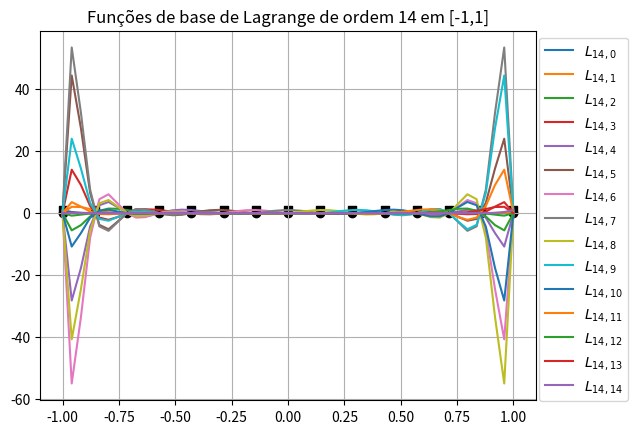

Recreate this plot in Python.
#!/usr/bin/env python
# coding: utf-8

# # Polinômio Interpolador de Lagrange
# 
# O polinômio interpolador de Lagrange é representado por:
# 
# $$P_n (x) = \sum _{i = 0}^{n} L_i (x) f(x_i)$$
# 
# onde
# 
# $$L_i(x) = \prod _{\substack{j = 0 \\ j \neq i}}^n \dfrac{x - x_j}{x_i - x_j}$$
# 
# Por exemplo, a versão linear ($n = 1$) seria
# 
# $$P_1(x) = \dfrac{x − x_1}{x_0 − x_1} f(x_0) + \dfrac{x − x_0}{x_1 − x_0} f(x_1) $$
# 
# e a versão de segundo grau ($n = 1$) seria
# 
# $$P_2(x) = \dfrac{(x − x_1)(x − x_2)}{(x_0 − x_1)(x_0 − x_2)} f(x_0) + \dfrac{(x − x_0)(x − x_2)}{(x_1 − x_0)(x_1 − x_2)} f(x_1) + \dfrac{(x − x_0)(x − x_1)}{(x_2 − x_0)(x_2 − x_1)}f(x_2)$$

# # Funções de base de Lagrange

# Código gerador de funções de base de Lagrange de grau $n$ por computação simbólica.

# In[1]:


from sympy import Symbol

def symbolic_vector(n,var):
    """Cria uma lista com n variáveis simbólicas.
    
        entrada:
            n: numero de pontos
            var: uma string (ex. 'x')
        saida:
            V: ['var0','var1',...,'varn-1']
    """
    if not isinstance(var,str):
        raise TypeError(f'{var} must be a string.')                 
        
    V = [Symbol(var + str(i)) for i in range(0,n)]
        
    return V

def L_nj(X,j):
    """ Calcula a função de base de Lagrange L_{n,j}(x). 
        
        entrada:
            X: um vetor contendo variáveis simbólicas
    """
    # pega a variavel base passada e converte para simbólica
    x = str(X[1])
    x = Symbol(x[0:-1])
    L = 1.0    
    for i in range(0,len(X)):
        if i != j:
            L *= (x - X[i])/(X[j] - X[i])  
            
    return L


# In[16]:


import numpy as np
import matplotlib.pyplot as plt 

# número de nós de interpolação: interpolação de (n-1)-ésimo grau
n = 15

# domínio de interpolação
x0,x1 = -1,1

# constroi vetor simbolico em x
X = symbolic_vector(n,'x')

# constroi pontos numericos 
xp = np.linspace(x0,x1,num=n,endpoint=True)

# cria malha numérica
xv = np.linspace(x0,x1)

# matriz das funções
Y = np.zeros((n,len(xv)))
for i in range(0,n):
    Y[i,] = np.zeros(np.shape(xv))

# montagem de dict para substituição: [xk,x0,x1,x2,...]
k = [str(i) for i in X]
k.insert(0,'x')

# preenche matriz
for i in range(0,Y.shape[0]):
    for j in range(0,np.size(xv)):
        v = list(np.concatenate([np.asarray([xv[j]]),xp]))
        d = dict(zip(k,v))
        Y[i,j] = L_nj(X,i).subs(d)

# plotagem das funções

leg = []
for i in range(0,Y.shape[0]):
    plt.plot(xv,Y[i,])    
    s = '$L_{' + str(n-1) + ',' + str(i) + '}$'
    leg.append(s)

plt.grid() 

# nós 
plt.scatter(xp,np.zeros(xp.shape),c= 'k')
plt.scatter(xp,np.ones(xp.shape),c='k',marker='s')
        
       
plt.legend(leg,loc='best',bbox_to_anchor=(0.7, 0.5, 0.5, 0.5))
plt.title('Funções de base de Lagrange de ordem ' + str(n-1) + ' em ['+str(x0)+','+str(x1)+']');


# In[ ]:
